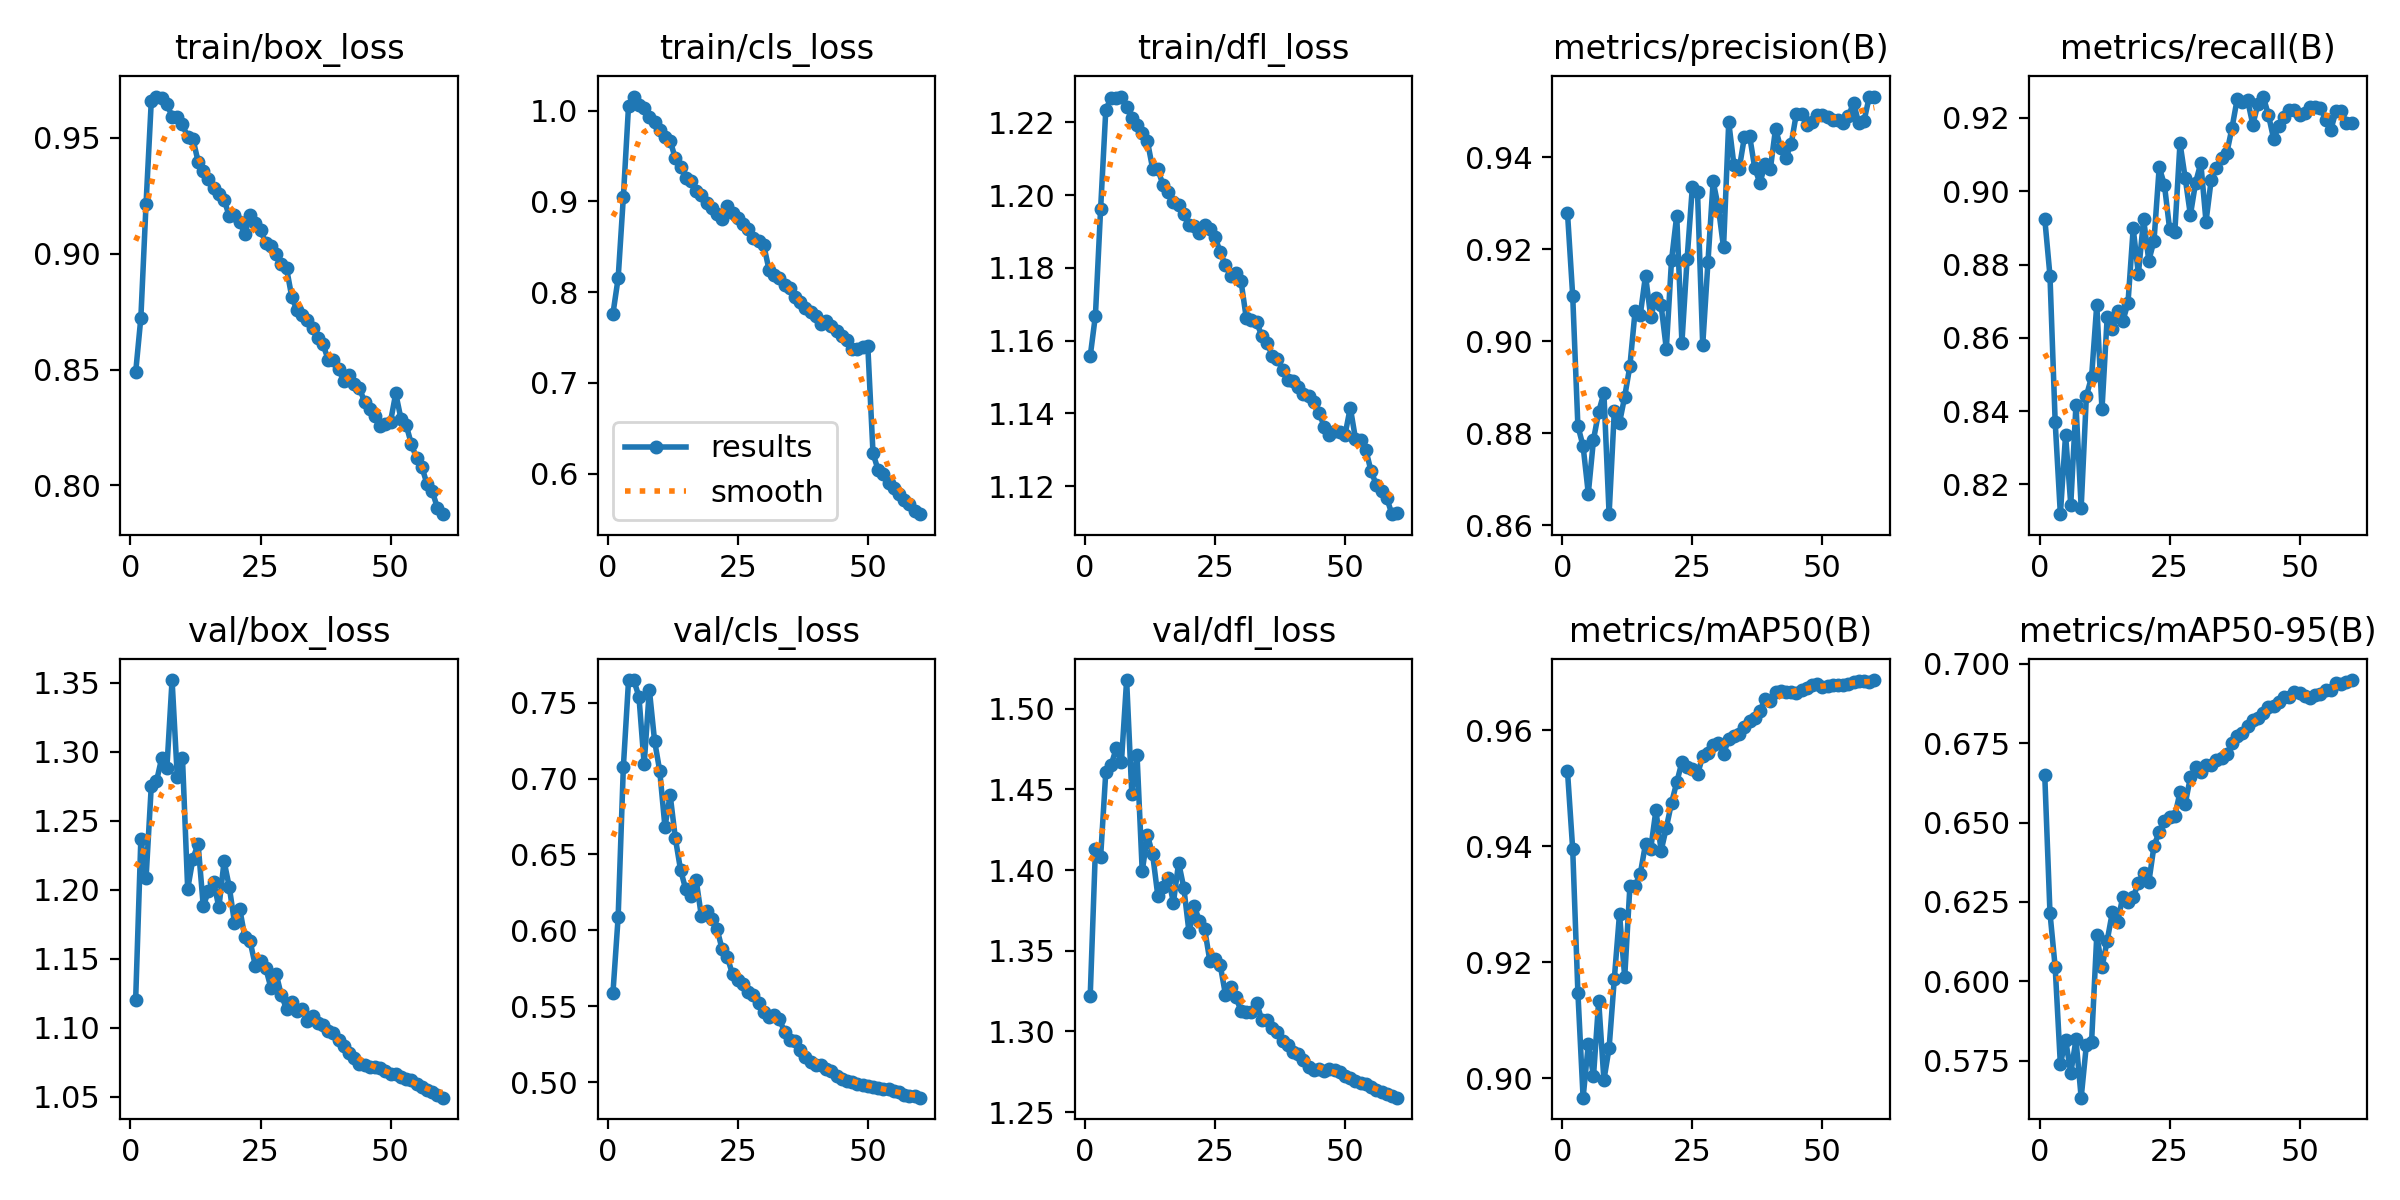

Values plotted in this chart, from the file beside it:
epoch, train/box_loss, train/cls_loss, train/dfl_loss, metrics/precision(B), metrics/recall(B), metrics/mAP50(B), metrics/mAP50-95(B), val/box_loss, val/cls_loss, val/dfl_loss, lr/pg0, lr/pg1, lr/pg2
1, 0.8488, 0.7762, 1.156, 0.9279, 0.8925, 0.953, 0.6649, 1.121, 0.5587, 1.322, 0.003331, 0.003331, 0.003331
2, 0.8724, 0.8153, 1.167, 0.9099, 0.877, 0.9395, 0.6216, 1.237, 0.6087, 1.413, 0.006554, 0.006554, 0.006554
3, 0.9216, 0.9046, 1.196, 0.8815, 0.8371, 0.9148, 0.6045, 1.209, 0.7075, 1.408, 0.009667, 0.009667, 0.009667
4, 0.9656, 1.005, 1.224, 0.8772, 0.8119, 0.8967, 0.5738, 1.275, 0.7646, 1.461, 0.009505, 0.009505, 0.009505
5, 0.9677, 1.016, 1.227, 0.8669, 0.8336, 0.9059, 0.5817, 1.279, 0.7649, 1.465, 0.00934, 0.00934, 0.00934
6, 0.967, 1.006, 1.227, 0.8786, 0.8145, 0.9004, 0.571, 1.295, 0.7539, 1.475, 0.009175, 0.009175, 0.009175
7, 0.9647, 1.003, 1.227, 0.8847, 0.8417, 0.9134, 0.5817, 1.288, 0.7093, 1.467, 0.00901, 0.00901, 0.00901
8, 0.959, 0.9931, 1.224, 0.8887, 0.8137, 0.8997, 0.5633, 1.352, 0.7585, 1.518, 0.008845, 0.008845, 0.008845
9, 0.9591, 0.9876, 1.221, 0.8624, 0.8441, 0.9052, 0.58, 1.282, 0.725, 1.447, 0.00868, 0.00868, 0.00868
10, 0.9558, 0.9787, 1.219, 0.8848, 0.8493, 0.9172, 0.5808, 1.296, 0.7049, 1.471, 0.008515, 0.008515, 0.008515
11, 0.9501, 0.9707, 1.217, 0.8823, 0.8691, 0.9284, 0.6145, 1.201, 0.6681, 1.399, 0.00835, 0.00835, 0.00835
12, 0.9495, 0.9669, 1.215, 0.888, 0.8405, 0.9175, 0.6044, 1.222, 0.6892, 1.422, 0.008185, 0.008185, 0.008185
13, 0.9397, 0.9474, 1.207, 0.8946, 0.8656, 0.9331, 0.6128, 1.233, 0.6606, 1.41, 0.00802, 0.00802, 0.00802
14, 0.9357, 0.9383, 1.207, 0.9066, 0.8623, 0.9331, 0.6218, 1.188, 0.6398, 1.384, 0.007855, 0.007855, 0.007855
15, 0.932, 0.9263, 1.203, 0.9057, 0.8672, 0.9353, 0.6186, 1.199, 0.627, 1.39, 0.00769, 0.00769, 0.00769
16, 0.9285, 0.9229, 1.201, 0.9143, 0.8646, 0.9404, 0.6266, 1.206, 0.6227, 1.395, 0.007525, 0.007525, 0.007525
17, 0.9256, 0.9117, 1.198, 0.9053, 0.8695, 0.9396, 0.625, 1.187, 0.6331, 1.38, 0.00736, 0.00736, 0.00736
18, 0.9233, 0.9066, 1.197, 0.9093, 0.8899, 0.9462, 0.6264, 1.221, 0.6093, 1.405, 0.007195, 0.007195, 0.007195
19, 0.9161, 0.8984, 1.195, 0.9078, 0.8774, 0.9393, 0.6311, 1.202, 0.6124, 1.389, 0.00703, 0.00703, 0.00703
20, 0.9167, 0.8926, 1.192, 0.8983, 0.8925, 0.9432, 0.634, 1.176, 0.6074, 1.361, 0.006865, 0.006865, 0.006865
21, 0.9137, 0.8859, 1.191, 0.9176, 0.8811, 0.9475, 0.6312, 1.186, 0.601, 1.378, 0.0067, 0.0067, 0.0067
22, 0.9084, 0.8806, 1.19, 0.9273, 0.8865, 0.951, 0.6427, 1.166, 0.5874, 1.368, 0.006535, 0.006535, 0.006535
23, 0.9168, 0.8953, 1.192, 0.8997, 0.9065, 0.9546, 0.6471, 1.163, 0.5823, 1.363, 0.00637, 0.00637, 0.00637
24, 0.913, 0.8876, 1.191, 0.9179, 0.9018, 0.9537, 0.6504, 1.145, 0.5709, 1.344, 0.006205, 0.006205, 0.006205
25, 0.9103, 0.8818, 1.188, 0.9334, 0.8897, 0.9533, 0.6518, 1.148, 0.5671, 1.345, 0.00604, 0.00604, 0.00604
26, 0.9045, 0.8745, 1.184, 0.9323, 0.8888, 0.9525, 0.6522, 1.143, 0.5644, 1.341, 0.005875, 0.005875, 0.005875
27, 0.9032, 0.87, 1.181, 0.8992, 0.9132, 0.9555, 0.6595, 1.129, 0.5597, 1.323, 0.00571, 0.00571, 0.00571
28, 0.9, 0.8591, 1.178, 0.9171, 0.9036, 0.9561, 0.6559, 1.139, 0.5577, 1.328, 0.005545, 0.005545, 0.005545
29, 0.8957, 0.856, 1.179, 0.9347, 0.8935, 0.9576, 0.6643, 1.124, 0.5522, 1.321, 0.00538, 0.00538, 0.00538
30, 0.8937, 0.8515, 1.176, 0.9291, 0.9024, 0.9579, 0.6674, 1.114, 0.5464, 1.313, 0.005215, 0.005215, 0.005215
31, 0.8814, 0.8249, 1.166, 0.9204, 0.9077, 0.956, 0.6659, 1.119, 0.543, 1.312, 0.00505, 0.00505, 0.00505
32, 0.8756, 0.8189, 1.166, 0.9476, 0.8917, 0.9585, 0.6682, 1.112, 0.5445, 1.312, 0.004885, 0.004885, 0.004885
33, 0.8735, 0.8155, 1.165, 0.9382, 0.9031, 0.9591, 0.6682, 1.114, 0.5415, 1.318, 0.00472, 0.00472, 0.00472
34, 0.8713, 0.808, 1.161, 0.9374, 0.9062, 0.9594, 0.6696, 1.105, 0.5331, 1.307, 0.004555, 0.004555, 0.004555
35, 0.868, 0.8044, 1.159, 0.9443, 0.9092, 0.9605, 0.6702, 1.108, 0.528, 1.307, 0.00439, 0.00439, 0.00439
36, 0.8638, 0.7943, 1.156, 0.9447, 0.9105, 0.9617, 0.6717, 1.104, 0.5273, 1.302, 0.004225, 0.004225, 0.004225
37, 0.861, 0.7886, 1.155, 0.9376, 0.9173, 0.9621, 0.6749, 1.102, 0.5211, 1.3, 0.00406, 0.00406, 0.00406
38, 0.8543, 0.782, 1.152, 0.9344, 0.9252, 0.9634, 0.6774, 1.098, 0.5168, 1.294, 0.003895, 0.003895, 0.003895
39, 0.8543, 0.778, 1.149, 0.9385, 0.9244, 0.9653, 0.6784, 1.096, 0.5132, 1.292, 0.00373, 0.00373, 0.00373
40, 0.8503, 0.7733, 1.149, 0.9374, 0.9248, 0.9651, 0.6805, 1.091, 0.5113, 1.287, 0.003565, 0.003565, 0.003565
41, 0.845, 0.765, 1.147, 0.9462, 0.9182, 0.9667, 0.6823, 1.087, 0.5115, 1.286, 0.0034, 0.0034, 0.0034
42, 0.8478, 0.7682, 1.145, 0.9419, 0.9239, 0.9669, 0.683, 1.082, 0.5088, 1.282, 0.003235, 0.003235, 0.003235
43, 0.8437, 0.7627, 1.145, 0.9399, 0.9258, 0.9667, 0.6846, 1.078, 0.5074, 1.278, 0.00307, 0.00307, 0.00307
44, 0.842, 0.7567, 1.143, 0.9428, 0.9208, 0.9667, 0.6864, 1.074, 0.5041, 1.276, 0.002905, 0.002905, 0.002905
45, 0.8362, 0.7511, 1.14, 0.9494, 0.9143, 0.9665, 0.6869, 1.073, 0.5019, 1.277, 0.00274, 0.00274, 0.00274
46, 0.8329, 0.7471, 1.136, 0.9494, 0.9177, 0.967, 0.6882, 1.072, 0.5008, 1.276, 0.002575, 0.002575, 0.002575
47, 0.8301, 0.7378, 1.134, 0.9469, 0.9203, 0.9673, 0.6895, 1.072, 0.5, 1.276, 0.00241, 0.00241, 0.00241
48, 0.8254, 0.737, 1.135, 0.9477, 0.9223, 0.9678, 0.6897, 1.071, 0.499, 1.276, 0.002245, 0.002245, 0.002245
49, 0.8265, 0.739, 1.135, 0.9491, 0.9223, 0.968, 0.691, 1.069, 0.4984, 1.275, 0.00208, 0.00208, 0.00208
50, 0.8275, 0.7402, 1.134, 0.9491, 0.9209, 0.9675, 0.6909, 1.067, 0.4978, 1.272, 0.001915, 0.001915, 0.001915
51, 0.8397, 0.6223, 1.142, 0.9488, 0.9212, 0.9676, 0.6898, 1.066, 0.497, 1.271, 0.00175, 0.00175, 0.00175
52, 0.8288, 0.6035, 1.133, 0.9481, 0.923, 0.9678, 0.6893, 1.065, 0.4959, 1.27, 0.001585, 0.001585, 0.001585
53, 0.8262, 0.5998, 1.133, 0.948, 0.9229, 0.9678, 0.6901, 1.063, 0.4958, 1.268, 0.00142, 0.00142, 0.00142
54, 0.8179, 0.5898, 1.13, 0.9474, 0.9227, 0.9679, 0.6906, 1.062, 0.4952, 1.267, 0.001255, 0.001255, 0.001255
55, 0.8119, 0.5841, 1.124, 0.9489, 0.9195, 0.968, 0.6917, 1.06, 0.4941, 1.265, 0.00109, 0.00109, 0.00109
56, 0.8081, 0.5777, 1.12, 0.9518, 0.9168, 0.9684, 0.6918, 1.057, 0.4932, 1.264, 0.000925, 0.000925, 0.000925
57, 0.8007, 0.5706, 1.119, 0.9473, 0.922, 0.9685, 0.6938, 1.055, 0.4918, 1.263, 0.00076, 0.00076, 0.00076
58, 0.7977, 0.5663, 1.117, 0.9478, 0.9218, 0.9685, 0.6936, 1.053, 0.4911, 1.261, 0.000595, 0.000595, 0.000595
59, 0.7904, 0.5586, 1.112, 0.953, 0.9187, 0.9684, 0.6945, 1.051, 0.4907, 1.26, 0.00043, 0.00043, 0.00043
60, 0.7876, 0.5552, 1.113, 0.9532, 0.9186, 0.9687, 0.6949, 1.05, 0.4898, 1.259, 0.000265, 0.000265, 0.000265
